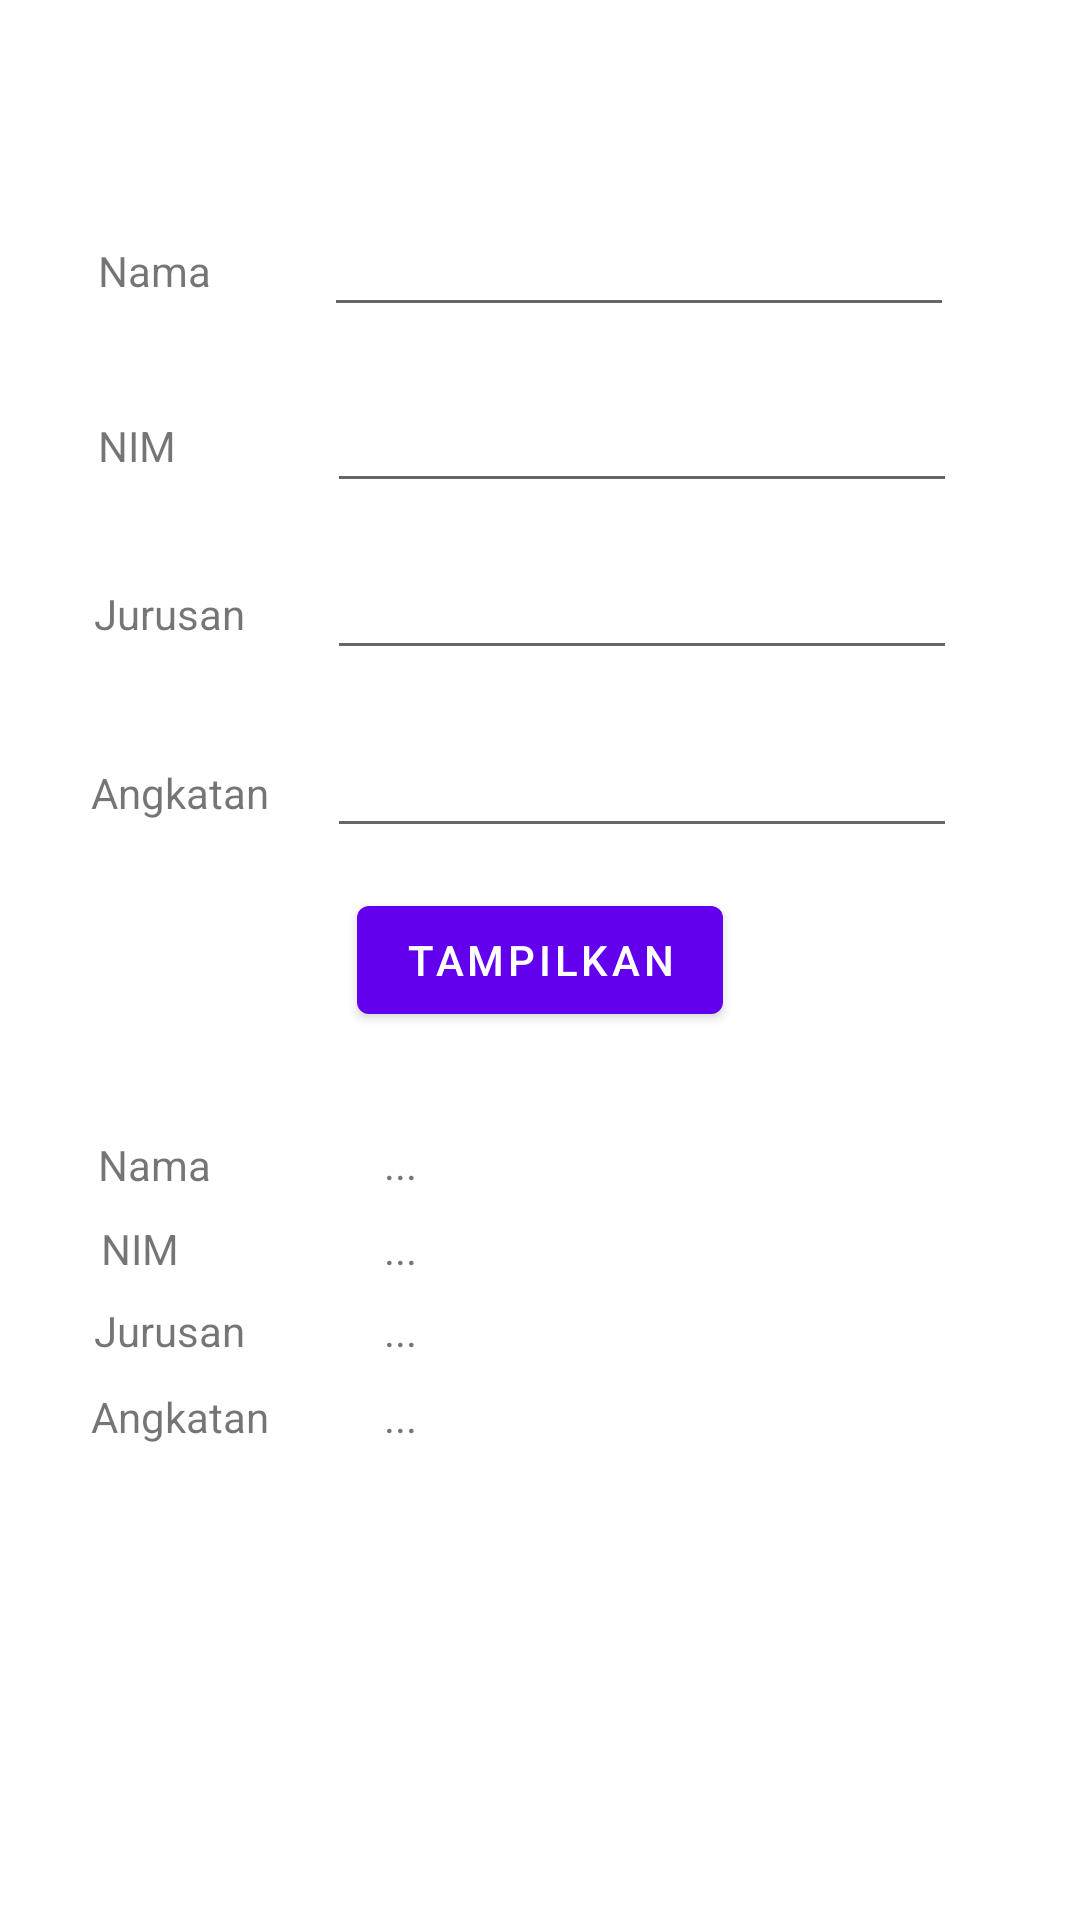

Here is an Android app screen rendered from its layout file. Give the layout XML and the strings, colors and styles it references.
<!-- AndroidManifest.xml: application theme Theme.Tugaspraktikum3 -->
<!-- res/layout/fragment_biodata.xml -->
<?xml version="1.0" encoding="utf-8"?>
<androidx.constraintlayout.widget.ConstraintLayout xmlns:android="http://schemas.android.com/apk/res/android"
    xmlns:app="http://schemas.android.com/apk/res-auto"
    xmlns:tools="http://schemas.android.com/tools"
    android:layout_width="match_parent"
    android:layout_height="match_parent"
    tools:context=".Biodata">

    <TextView
        android:id="@+id/output_jurusan"
        android:layout_width="wrap_content"
        android:layout_height="wrap_content"
        android:text="..."
        app:layout_constraintBottom_toBottomOf="parent"
        app:layout_constraintEnd_toEndOf="parent"
        app:layout_constraintHorizontal_bias="0.367"
        app:layout_constraintStart_toStartOf="parent"
        app:layout_constraintTop_toTopOf="parent"
        app:layout_constraintVertical_bias="0.699" />

    <TextView
        android:id="@+id/output_angkatan"
        android:layout_width="wrap_content"
        android:layout_height="wrap_content"
        android:text="..."
        app:layout_constraintBottom_toBottomOf="parent"
        app:layout_constraintEnd_toEndOf="parent"
        app:layout_constraintHorizontal_bias="0.367"
        app:layout_constraintStart_toStartOf="parent"
        app:layout_constraintTop_toTopOf="parent"
        app:layout_constraintVertical_bias="0.745" />

    <TextView
        android:id="@+id/textView14"
        android:layout_width="wrap_content"
        android:layout_height="wrap_content"
        android:text="Angkatan"
        app:layout_constraintBottom_toBottomOf="parent"
        app:layout_constraintEnd_toEndOf="parent"
        app:layout_constraintHorizontal_bias="0.101"
        app:layout_constraintStart_toStartOf="parent"
        app:layout_constraintTop_toTopOf="parent"
        app:layout_constraintVertical_bias="0.745" />

    <TextView
        android:id="@+id/textView12"
        android:layout_width="wrap_content"
        android:layout_height="wrap_content"
        android:text="Jurusan"
        app:layout_constraintBottom_toBottomOf="parent"
        app:layout_constraintEnd_toEndOf="parent"
        app:layout_constraintHorizontal_bias="0.101"
        app:layout_constraintStart_toStartOf="parent"
        app:layout_constraintTop_toTopOf="parent"
        app:layout_constraintVertical_bias="0.699" />

    <TextView
        android:id="@+id/output_nim"
        android:layout_width="wrap_content"
        android:layout_height="wrap_content"
        android:text="..."
        app:layout_constraintBottom_toBottomOf="parent"
        app:layout_constraintEnd_toEndOf="parent"
        app:layout_constraintHorizontal_bias="0.367"
        app:layout_constraintStart_toStartOf="parent"
        app:layout_constraintTop_toTopOf="parent"
        app:layout_constraintVertical_bias="0.655" />

    <TextView
        android:id="@+id/textView10"
        android:layout_width="wrap_content"
        android:layout_height="wrap_content"
        android:text="NIM"
        app:layout_constraintBottom_toBottomOf="parent"
        app:layout_constraintEnd_toEndOf="parent"
        app:layout_constraintHorizontal_bias="0.101"
        app:layout_constraintStart_toStartOf="parent"
        app:layout_constraintTop_toTopOf="parent"
        app:layout_constraintVertical_bias="0.655" />

    <EditText
        android:id="@+id/input_angkatan"
        android:layout_width="wrap_content"
        android:layout_height="wrap_content"
        android:ems="10"
        android:inputType="textPersonName"
        app:layout_constraintBottom_toBottomOf="parent"
        app:layout_constraintEnd_toEndOf="parent"
        app:layout_constraintHorizontal_bias="0.726"
        app:layout_constraintStart_toStartOf="parent"
        app:layout_constraintTop_toTopOf="parent"
        app:layout_constraintVertical_bias="0.403" />

    <TextView
        android:id="@+id/textView7"
        android:layout_width="wrap_content"
        android:layout_height="wrap_content"
        android:text="Angkatan"
        app:layout_constraintBottom_toBottomOf="parent"
        app:layout_constraintEnd_toEndOf="parent"
        app:layout_constraintHorizontal_bias="0.101"
        app:layout_constraintStart_toStartOf="parent"
        app:layout_constraintTop_toTopOf="parent"
        app:layout_constraintVertical_bias="0.41" />

    <EditText
        android:id="@+id/input_jurusan"
        android:layout_width="wrap_content"
        android:layout_height="wrap_content"
        android:ems="10"
        android:inputType="textPersonName"
        app:layout_constraintBottom_toBottomOf="parent"
        app:layout_constraintEnd_toEndOf="parent"
        app:layout_constraintHorizontal_bias="0.726"
        app:layout_constraintStart_toStartOf="parent"
        app:layout_constraintTop_toTopOf="parent"
        app:layout_constraintVertical_bias="0.304" />

    <TextView
        android:id="@+id/textView6"
        android:layout_width="wrap_content"
        android:layout_height="wrap_content"
        android:text="Jurusan"
        app:layout_constraintBottom_toBottomOf="parent"
        app:layout_constraintEnd_toEndOf="parent"
        app:layout_constraintHorizontal_bias="0.101"
        app:layout_constraintStart_toStartOf="parent"
        app:layout_constraintTop_toTopOf="parent"
        app:layout_constraintVertical_bias="0.314" />

    <EditText
        android:id="@+id/input_nim"
        android:layout_width="wrap_content"
        android:layout_height="wrap_content"
        android:ems="10"
        android:inputType="textPersonName"
        app:layout_constraintBottom_toBottomOf="parent"
        app:layout_constraintEnd_toEndOf="parent"
        app:layout_constraintHorizontal_bias="0.726"
        app:layout_constraintStart_toStartOf="parent"
        app:layout_constraintTop_toTopOf="parent"
        app:layout_constraintVertical_bias="0.211" />

    <TextView
        android:id="@+id/textView5"
        android:layout_width="wrap_content"
        android:layout_height="wrap_content"
        android:text="NIM"
        app:layout_constraintBottom_toBottomOf="parent"
        app:layout_constraintEnd_toEndOf="parent"
        app:layout_constraintHorizontal_bias="0.098"
        app:layout_constraintStart_toStartOf="parent"
        app:layout_constraintTop_toTopOf="parent"
        app:layout_constraintVertical_bias="0.224" />

    <TextView
        android:id="@+id/textView2"
        android:layout_width="wrap_content"
        android:layout_height="wrap_content"
        android:text="Nama"
        app:layout_constraintBottom_toBottomOf="parent"
        app:layout_constraintEnd_toEndOf="parent"
        app:layout_constraintHorizontal_bias="0.101"
        app:layout_constraintStart_toStartOf="parent"
        app:layout_constraintTop_toTopOf="parent"
        app:layout_constraintVertical_bias="0.13" />

    <EditText
        android:id="@+id/input_nama"
        android:layout_width="wrap_content"
        android:layout_height="wrap_content"
        android:ems="10"
        android:inputType="textPersonName"
        app:layout_constraintBottom_toBottomOf="parent"
        app:layout_constraintEnd_toEndOf="parent"
        app:layout_constraintHorizontal_bias="0.721"
        app:layout_constraintStart_toStartOf="parent"
        app:layout_constraintTop_toTopOf="parent"
        app:layout_constraintVertical_bias="0.113" />

    <Button
        android:id="@+id/btn_tampil"
        android:layout_width="wrap_content"
        android:layout_height="wrap_content"
        android:text="Tampilkan"
        app:layout_constraintBottom_toBottomOf="parent"
        app:layout_constraintEnd_toEndOf="parent"
        app:layout_constraintStart_toStartOf="parent"
        app:layout_constraintTop_toTopOf="parent" />

    <TextView
        android:id="@+id/textView8"
        android:layout_width="wrap_content"
        android:layout_height="wrap_content"
        android:text="Nama"
        app:layout_constraintBottom_toBottomOf="parent"
        app:layout_constraintEnd_toEndOf="parent"
        app:layout_constraintHorizontal_bias="0.101"
        app:layout_constraintStart_toStartOf="parent"
        app:layout_constraintTop_toTopOf="parent"
        app:layout_constraintVertical_bias="0.61" />

    <TextView
        android:id="@+id/output_nama"
        android:layout_width="wrap_content"
        android:layout_height="wrap_content"
        android:text="..."
        app:layout_constraintBottom_toBottomOf="parent"
        app:layout_constraintEnd_toEndOf="parent"
        app:layout_constraintHorizontal_bias="0.367"
        app:layout_constraintStart_toStartOf="parent"
        app:layout_constraintTop_toTopOf="parent"
        app:layout_constraintVertical_bias="0.609" />
</androidx.constraintlayout.widget.ConstraintLayout>
<!-- resources referenced by this layout -->
<resources>
  <style name="Theme.Tugaspraktikum3" parent="Theme.MaterialComponents.DayNight.DarkActionBar">
          
          <item name="colorPrimary">@color/purple_500</item>
          <item name="colorPrimaryVariant">@color/purple_700</item>
          <item name="colorOnPrimary">@color/white</item>
          
          <item name="colorSecondary">@color/teal_200</item>
          <item name="colorSecondaryVariant">@color/teal_700</item>
          <item name="colorOnSecondary">@color/black</item>
          
          <item name="android:statusBarColor" tools:targetApi="l">?attr/colorPrimaryVariant</item>
          
      </style>
  <!-- not gathered from this repository: default colours our renderer supplied (Android Studio template values) -->
  <color name="purple_500">#FF6200EE</color>
  <color name="purple_700">#FF3700B3</color>
  <color name="teal_200">#FF03DAC5</color>
  <color name="teal_700">#FF018786</color>
  <color name="black">#FF000000</color>
  <color name="white">#FFFFFFFF</color>
</resources>
